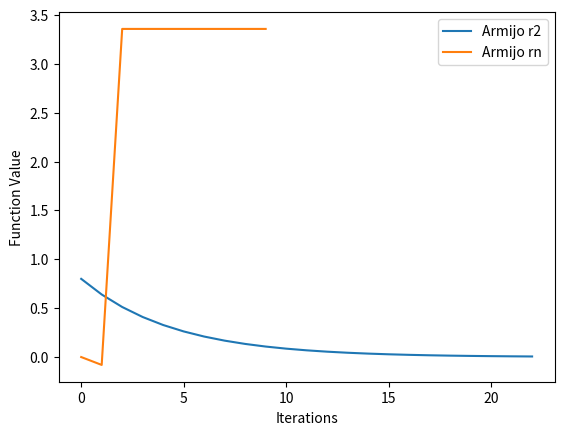

The script that saved this image:
from time import time

import numpy as np
from matplotlib import pyplot as plt


def armijo(max_iters=200, A=None, b=None):
    b = b if b is not None else np.matrix([[1], [2], [3], [4], [5]])
    A = A if A is not None else np.matrix([[3, -1, 0, 0, 0],
                                           [-1, 12, -1, 0, 0],
                                           [0, -1, 24, -1, 0],
                                           [0, 0, -1, 48, -1],
                                           [0, 0, 0, -1, 96]])
    n = len(b)

    def f(x):
        """
        calculate f(x) with input x
        """
        return (1 / 2 * np.dot((np.dot(x.T, A)), x) - np.dot(b.T, x)).item()

    def df(x):
        """
        calculate f'(x) with input x
        """
        return A * x + b

    def grad_desc_armijo(alpha, beta=0.5, sigma=0.9):
        """
        gradient descent with Armijo step size rule
        """
        x = np.matrix(np.zeros((n, 1)))
        fun_values_armijo = [f(x)]
        curr_iter = 1
        for i in range(max_iters - 1):
            # calculate derivative
            d = df(x)
            # backtracking line search
            cur_alpha = alpha
            cur_value = f(x + cur_alpha * d)
            while cur_value > f(x) + sigma * cur_alpha * d.T * d:
                cur_alpha *= beta
                cur_value = f(x + cur_alpha * d)
            # update x
            x -= cur_alpha * d
            # get new function value
            fun_values_armijo.append(cur_value)
            if cur_value == fun_values_armijo[-1]:
                curr_iter = curr_iter
            else:
                curr_iter += 1
        print('nombre d\'iteration Armijo rn ', curr_iter)
        print('solution Armijo rn ', cur_value)
        return fun_values_armijo

    results = grad_desc_armijo(alpha=1)
    plt.plot(range(10), results[:10], label='Armijo rn')
    plt.legend(loc="best")
    plt.xlabel("Iterations")
    plt.ylabel("Function Value")
    plt.show()
    return results


def armijo_r2(f=None, dfx1=None, dfx2=None, t=1, count=1, x0=None, alpha=0.3, beta=0.8):

    # function de test rosenbrock
    f = f if f is not None else lambda x: (1 - x[0]) ** 2 + 100 * (x[1] - x[0] * 2) ** 2
    dfx1 = dfx1 if dfx1 is not None else lambda x: 2 * (x[0] - 1)
    dfx2 = dfx2 if dfx2 is not None else lambda x: -400*x[0] + 200*x[1]
    x0 = x0 if x0 is not None else np.array([3, 3])

    def backtrack(x0, dfx1, dfx2, t, alpha, beta, count):
        fun_value = []
        while (f(x0) - (f(x0 - t * np.array([dfx1(x0), dfx2(x0)])) + alpha * t * np.dot(np.array([dfx1(x0), dfx2(x0)]),
                                                                                        np.array([dfx1(x0),
                                                                                                  dfx2(x0)])))) < 0:
            t *= beta
            fun_value.append(t)
            count += 1
        return t, count, fun_value

    t, count, fun_value = backtrack(x0, dfx1, dfx2, t, alpha, beta, count)
    plt.plot(range(len(fun_value)), fun_value, label='Armijo r2')
    plt.legend(loc="best")
    plt.xlabel("Iterations")
    plt.ylabel("Function Value")
    plt.show()
    print("\nfinal step size armijo r2 :", t, " \nnombre d'iteration Armijo r2: ", count)
    return fun_value


c1 = time()
print("armijo r2 :", armijo_r2())
print('temps d\'execution Armijo r2 : ', time() - c1)

c = time()
print("armijo rn :", armijo())
print('temps de execution Armijo rn: ', time() - c)

def user_input():
    Aa = int(input("Enter the number of rows for A (ex: 2):"))
    Ab = int(input("Enter the number of columns for A(ex: 2):"))

    print("Enter the entries in a single line for A (separated by space ex: 1 2 3 4): ")

    entries = list(map(int, input().split()))
    matrixA = np.matrix(entries).reshape(Aa, Ab)
    print(type(matrixA))

    b = int(input("Enter the number of rows for b (ex: 5):"))
    bcolumns = 1
    entries = list(map(int, input().split()))
    matrixb = np.matrix(entries).reshape(b, bcolumns)
    print(type(matrixb))
    armijo(A=matrixA, b=matrixb)


